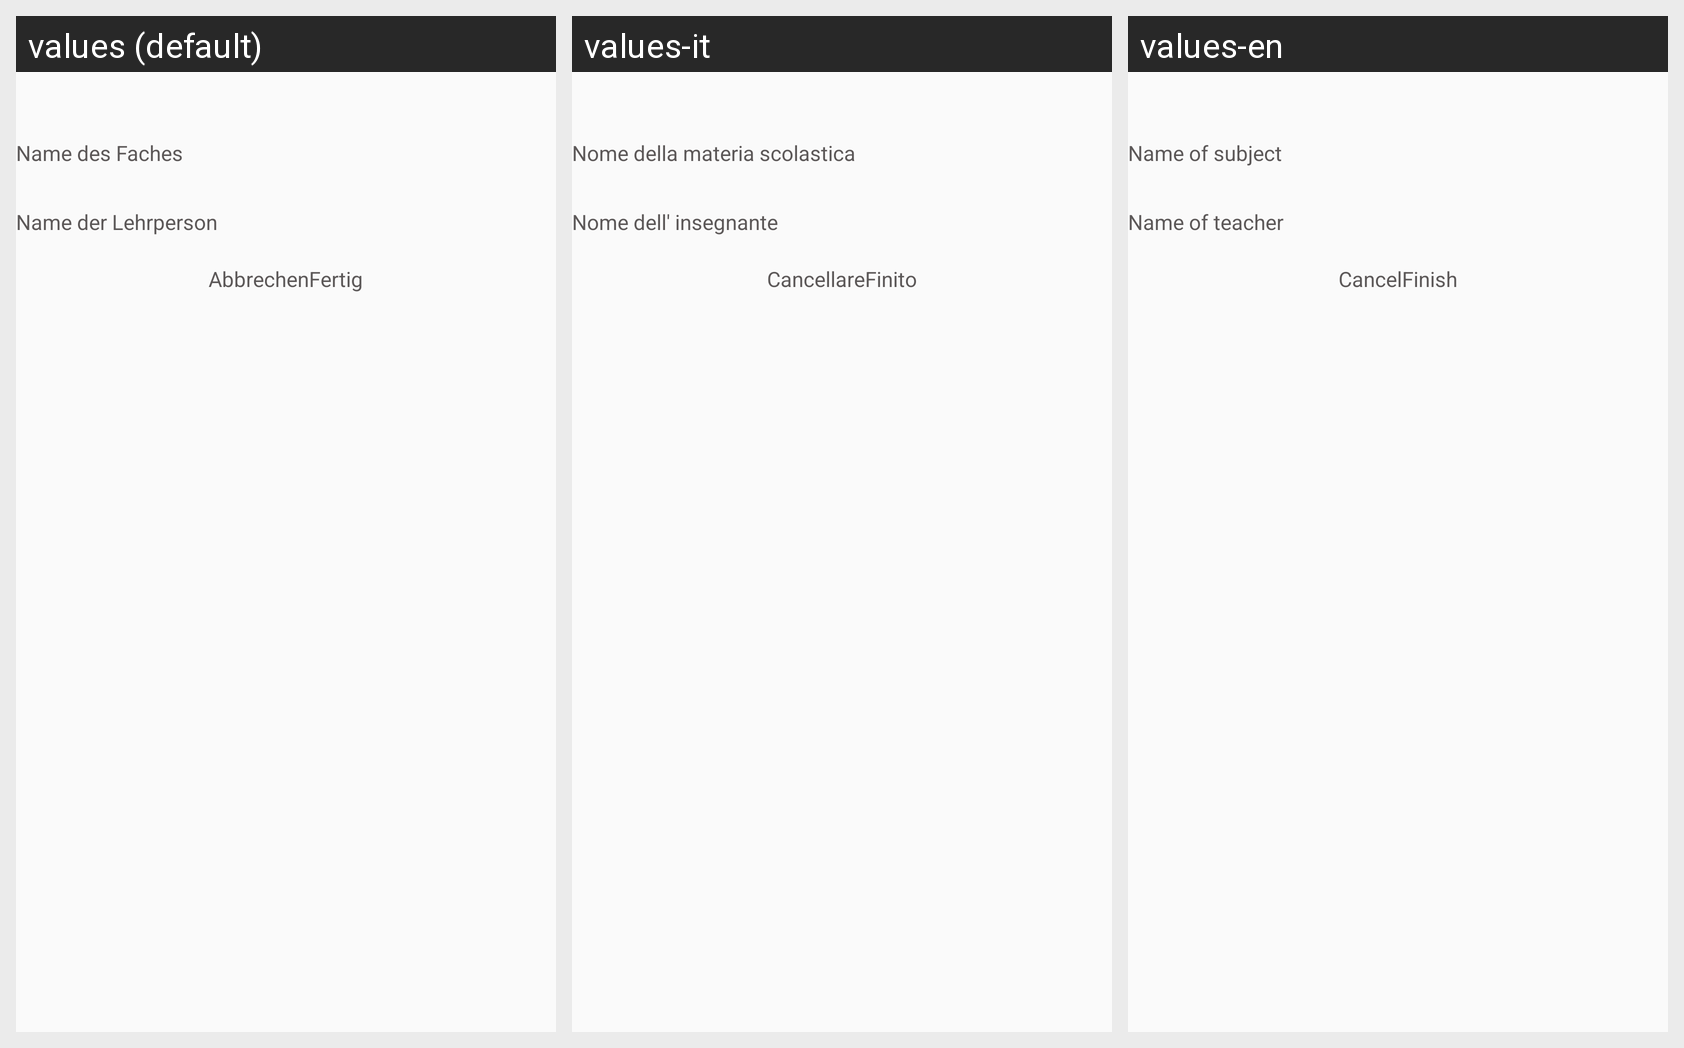

The Android screen below is rendered under several locales of the same app. Produce the string resources it draws, with the default and per-locale values.
Android screen res/layout/fachneuaendern.xml rendered under 3 locales, left to right: values (default), values-it, values-en. Device: Nexus 5 (rendered at 1080×1920; each locale shown at half size, 540×960, under a caption strip naming it); theme AppThemeWithoutActionBar.
Strings drawn on this screen, with the default value and each locale's value (text and hints the layout hard-codes appear in the picture but are not listed):

fachneuaendern_namefach
  values: Name des Faches
  values-it: Nome della materia scolastica
  values-en: Name of subject

fachneuaendern_namelehrperson
  values: Name der Lehrperson
  values-it: Nome dell' insegnante
  values-en: Name of teacher

abbrechen
  values: Abbrechen
  values-it: Cancellare
  values-en: Cancel

fachneuaendern_fertig
  values: Fertig
  values-it: Finito
  values-en: Finish
